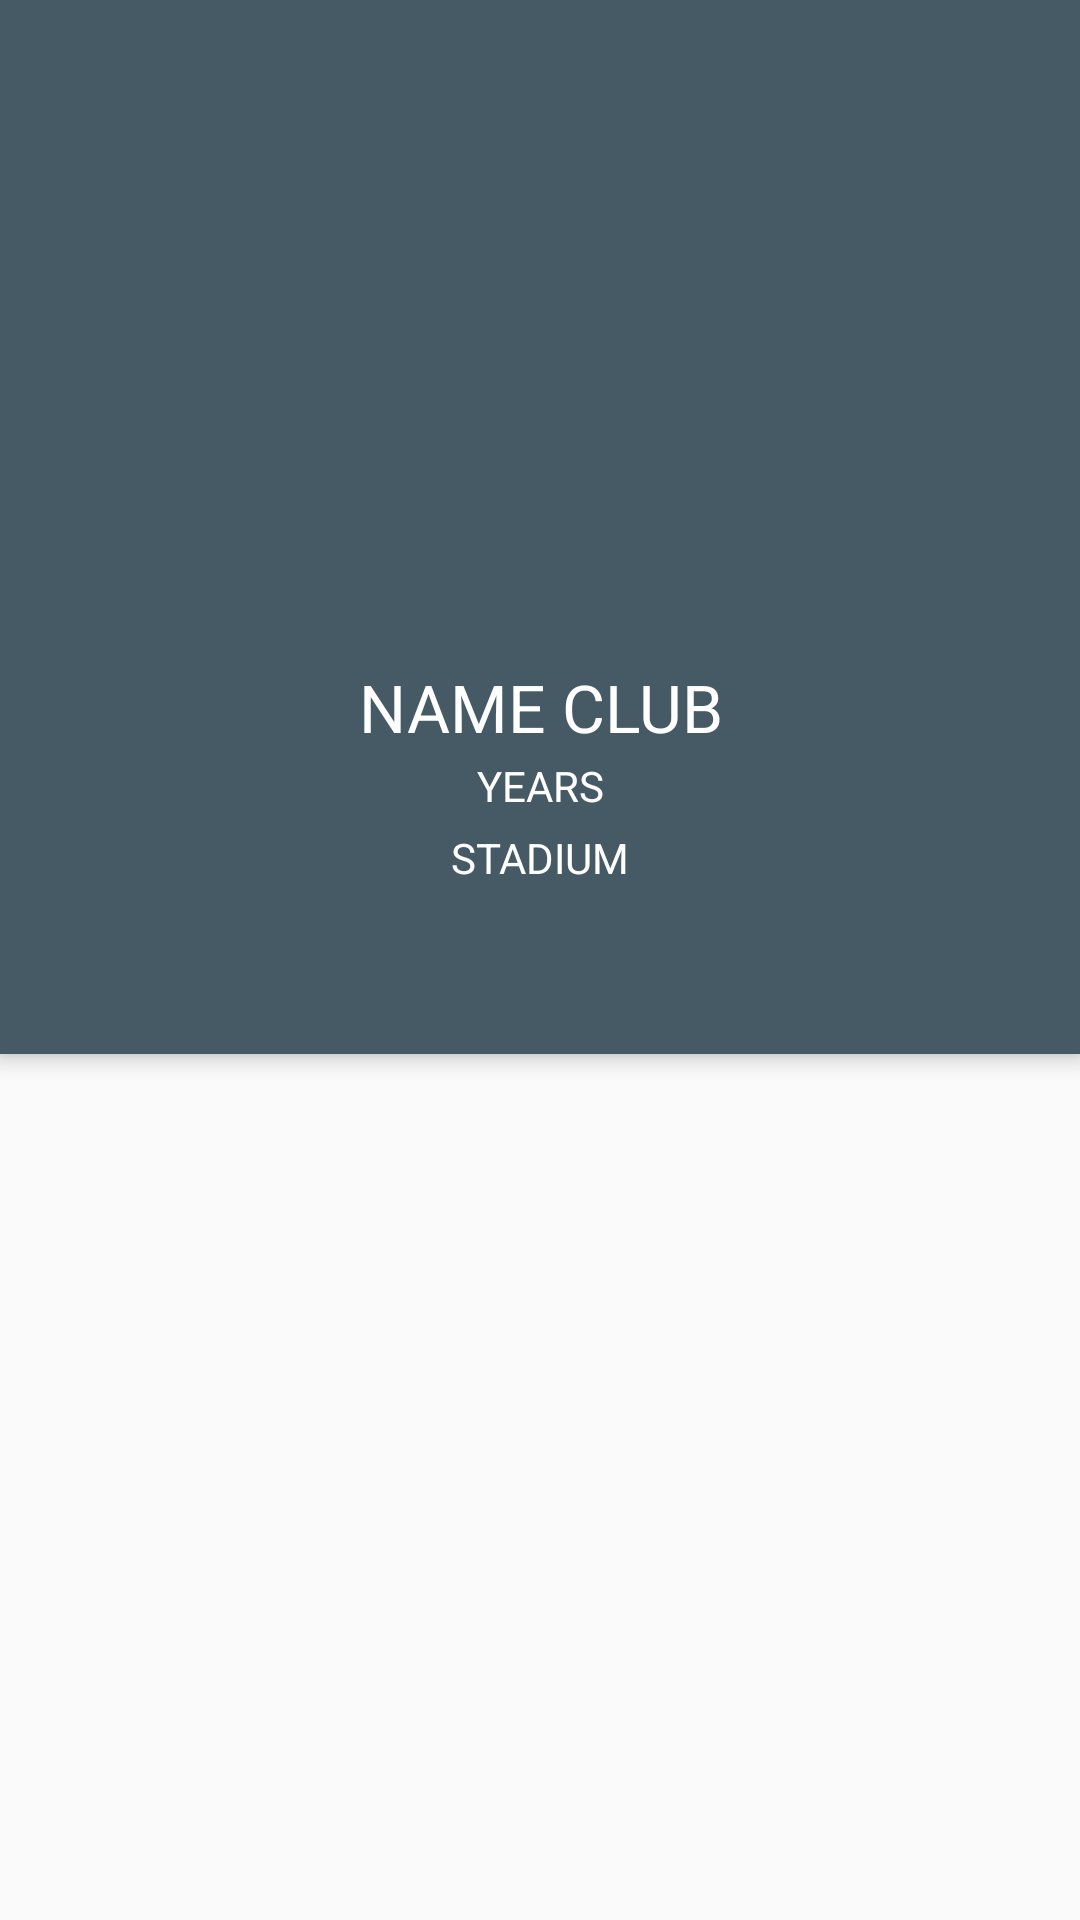

Reconstruct the res/layout file that produces this screen, plus the resources it refers to.
<!-- AndroidManifest.xml: application theme AppThemeNoActionBar -->
<!-- res/layout/activity_detail_team.xml -->
<?xml version="1.0" encoding="utf-8"?>
<android.support.design.widget.CoordinatorLayout xmlns:android="http://schemas.android.com/apk/res/android"
    xmlns:app="http://schemas.android.com/apk/res-auto"
    android:layout_width="match_parent"
    android:layout_height="match_parent">

    <android.support.design.widget.AppBarLayout
        android:id="@+id/appBarLayoutDetail"
        android:layout_width="match_parent"
        android:layout_height="wrap_content"
        android:theme="@style/AppThemeNoActionBar">

        <android.support.v7.widget.Toolbar
            android:id="@+id/toolbarDetail"
            android:layout_width="match_parent"
            android:layout_height="?attr/actionBarSize"
            android:theme="@style/ThemeOverlay.AppCompat.Dark.ActionBar"
            app:contentInsetStartWithNavigation="0dp"
            app:layout_scrollFlags="scroll|enterAlways|snap"
            app:popupTheme="@style/AppThemeNoActionBar" />

        <ImageView
            android:id="@+id/img_club"
            android:layout_width="150dp"
            android:layout_height="150dp"
            android:layout_gravity="center"
            android:scaleType="fitCenter"
            android:layout_marginTop="10dp"
            android:src="@drawable/ic_launcher_background" />

        <TextView
            android:id="@+id/tv_name_club"
            android:layout_width="match_parent"
            android:layout_height="wrap_content"
            android:layout_marginTop="5dp"
            app:textAllCaps="true"
            android:textAppearance="@android:style/TextAppearance.DeviceDefault.Large"
            android:text="NAME CLUB"
            android:textAlignment="center"
            android:textColor="@android:color/white" />

        <TextView
            android:id="@+id/tv_years_club"
            android:layout_width="match_parent"
            android:layout_height="wrap_content"
            android:layout_marginTop="2dp"
            android:text="YEARS"
            android:textAlignment="center"
            android:textColor="@android:color/white" />

        <TextView
            android:id="@+id/tv_stadium_club"
            android:layout_width="match_parent"
            android:layout_height="wrap_content"
            android:layout_marginTop="5dp"
            android:text="STADIUM"
            android:textAlignment="center"
            android:textColor="@android:color/white" />

        <android.support.design.widget.TabLayout
            android:id="@+id/tabLayoutDetail"
            style="@style/CustomTabLayout"
            android:layout_width="match_parent"
            android:layout_height="?attr/actionBarSize"
            android:background="@color/colorPrimary"
            app:tabGravity="fill"
            app:tabMode="fixed" />
    </android.support.design.widget.AppBarLayout>

    <ProgressBar
        android:id="@+id/progress_bar_detail_activity"
        android:layout_width="match_parent"
        android:layout_height="wrap_content"
        android:layout_gravity="center_vertical" />

    <android.support.v4.view.ViewPager
        android:id="@+id/viewPagerDetail"
        android:layout_width="match_parent"
        android:layout_height="wrap_content"
        app:layout_behavior="@string/appbar_scrolling_view_behavior" />
</android.support.design.widget.CoordinatorLayout>
<!-- resources referenced by this layout -->
<resources>
  <color name="colorPrimary">#455A64</color>
  <style name="AppThemeNoActionBar" parent="Theme.AppCompat.Light.NoActionBar">
          
          <item name="colorPrimary">@color/colorPrimary</item>
          <item name="colorPrimaryDark">@color/colorPrimaryDark</item>
          <item name="colorAccent">@color/colorAccent</item>
      </style>
  <style name="CustomTabLayout" parent="Widget.Design.TabLayout">
          <item name="tabIndicatorColor">@color/colorBlueGray</item>
          <item name="tabIndicatorHeight">3dp</item>
          <item name="tabBackground">?attr/selectableItemBackground</item>
          <item name="tabSelectedTextColor">@android:color/white</item>
      </style>
  <color name="colorPrimaryDark">#B0BEC5</color>
  <color name="colorAccent">#263238</color>
  <color name="colorBlueGray">#ECEFF1</color>
</resources>
